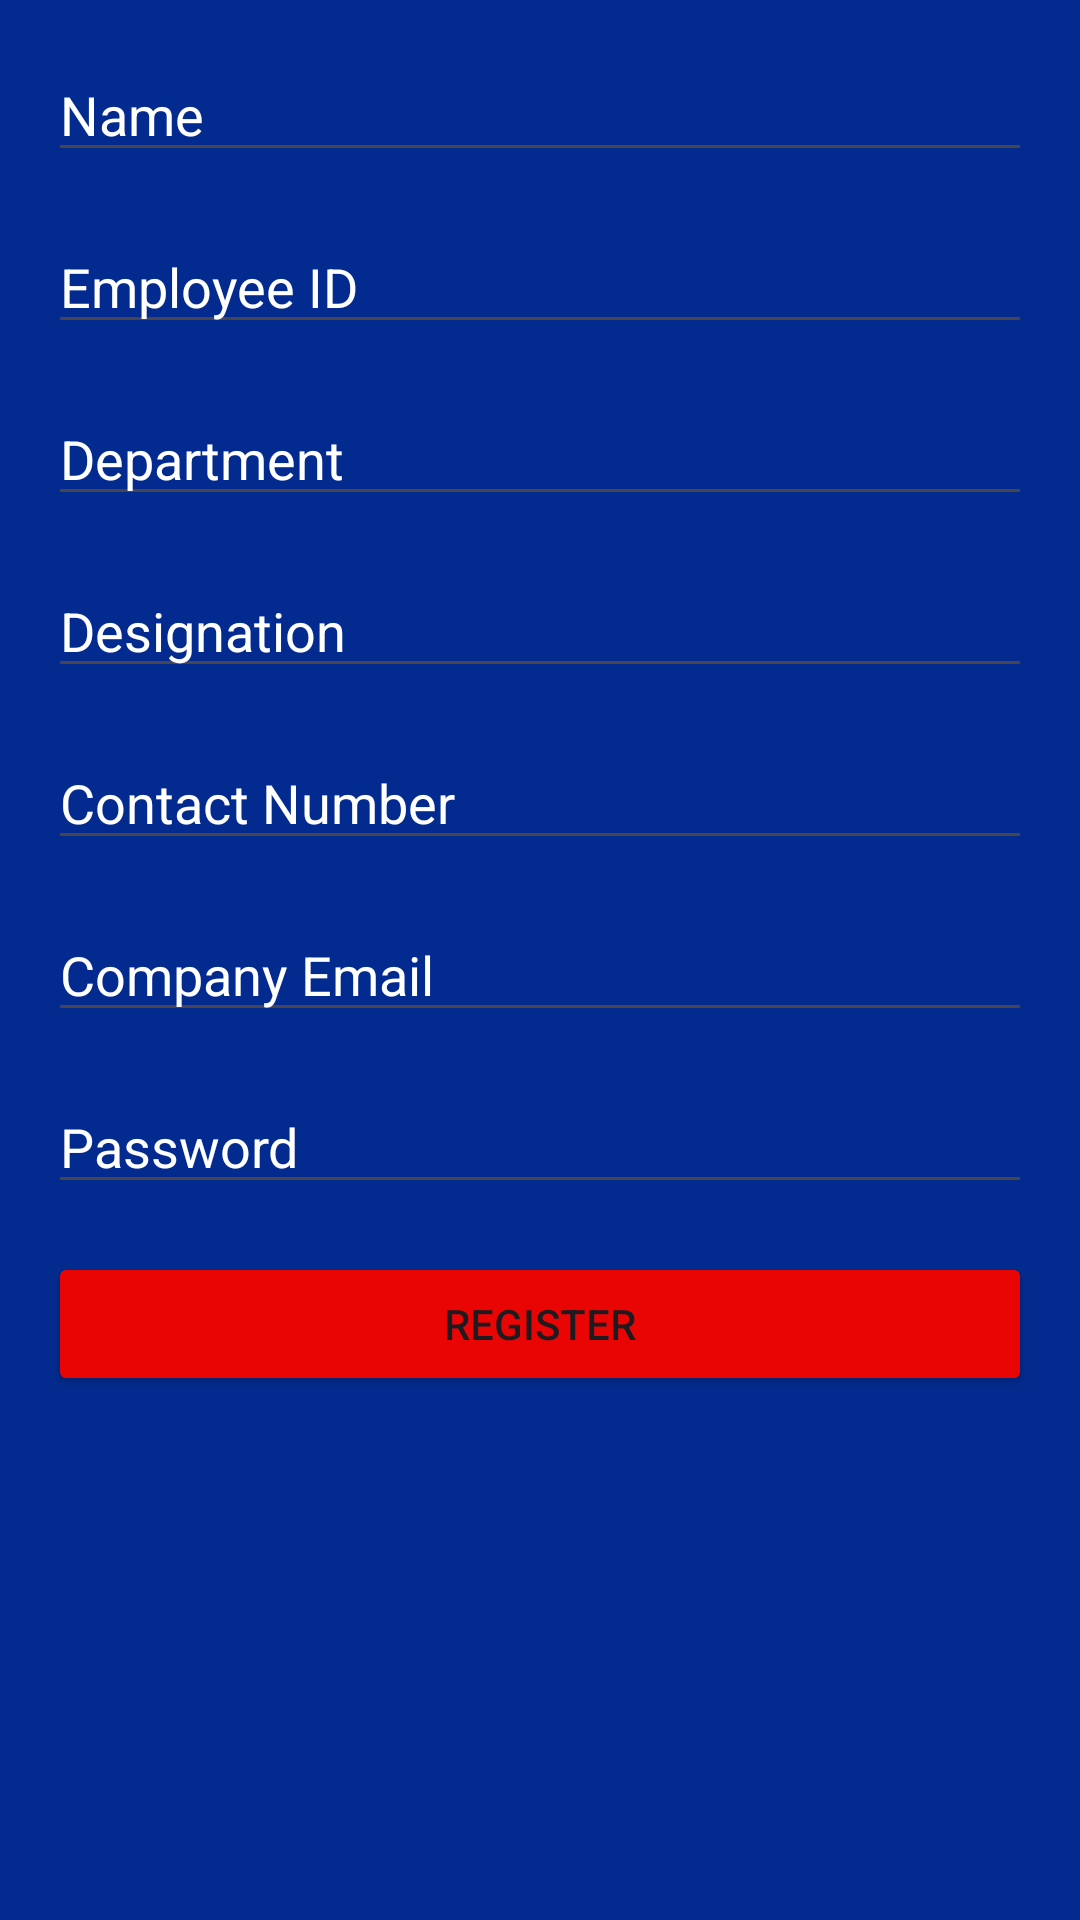

This screen was rendered from an Android layout file. Write that file and the resources it references.
<!-- AndroidManifest.xml: application theme Theme.MeetingRoomReservation -->
<!-- res/layout/activity_user_registration.xml -->
<?xml version="1.0" encoding="utf-8"?>
<RelativeLayout xmlns:android="http://schemas.android.com/apk/res/android"
    xmlns:tools="http://schemas.android.com/tools"
    android:layout_width="match_parent"
    android:layout_height="match_parent"
    android:padding="16dp"
    android:background="#032B8F"
    tools:context=".UserRegistrationActivity">

    <EditText
        android:id="@+id/editTextName"
        android:layout_width="match_parent"
        android:layout_height="wrap_content"
        android:layout_marginBottom="16dp"
        android:hint="Name"
        android:textColorHint="@color/white"
        android:textColor="@color/white"
        android:inputType="textPersonName" />

    <EditText
        android:id="@+id/editTextEmployeeId"
        android:layout_width="match_parent"
        android:layout_height="wrap_content"
        android:layout_below="@id/editTextName"
        android:layout_marginBottom="16dp"
        android:hint="Employee ID"
        android:textColorHint="@color/white"
        android:textColor="@color/white"
        android:inputType="text" />

    <EditText
        android:id="@+id/editTextDepartment"
        android:layout_width="match_parent"
        android:layout_height="wrap_content"
        android:layout_below="@id/editTextEmployeeId"
        android:layout_marginBottom="16dp"
        android:hint="Department"
        android:textColorHint="@color/white"
        android:textColor="@color/white"
        android:inputType="text" />

    <EditText
        android:id="@+id/editTextDesignation"
        android:layout_width="match_parent"
        android:layout_height="wrap_content"
        android:layout_below="@id/editTextDepartment"
        android:layout_marginBottom="16dp"
        android:textColor="@color/white"
        android:textColorHint="@color/white"
        android:hint="Designation"
        android:inputType="text" />

    <EditText
        android:id="@+id/editTextContactNumber"
        android:layout_width="match_parent"
        android:layout_height="wrap_content"
        android:layout_below="@id/editTextDesignation"
        android:layout_marginBottom="16dp"
        android:hint="Contact Number"
        android:textColorHint="@color/white"
        android:textColor="@color/white"
        android:inputType="phone" />

    <EditText
        android:id="@+id/editTextCompanyEmail"
        android:layout_width="match_parent"
        android:layout_height="wrap_content"
        android:layout_below="@id/editTextContactNumber"
        android:layout_marginBottom="16dp"
        android:hint="Company Email"
        android:textColor="@color/white"
        android:textColorHint="@color/white"
        android:inputType="textEmailAddress" />

    <EditText
        android:id="@+id/editTextPassword"
        android:layout_width="match_parent"
        android:layout_height="wrap_content"
        android:layout_below="@id/editTextCompanyEmail"
        android:layout_marginBottom="16dp"
        android:hint="Password"
        android:textColorHint="@color/white"
        android:textColor="@color/white"
        android:inputType="textPassword" />

    <Button
        android:id="@+id/buttonRegister"
        android:layout_width="match_parent"
        android:layout_height="wrap_content"
        android:backgroundTint="#EA0505"
        android:layout_below="@id/editTextPassword"
        android:text="Register" />

</RelativeLayout>
<!-- resources referenced by this layout -->
<resources>
  <style name="Theme.MeetingRoomReservation" parent="Base.Theme.MeetingRoomReservation" />
  <style name="Base.Theme.MeetingRoomReservation" parent="Theme.Material3.DayNight.NoActionBar">
          
          
      </style>
  <!-- not gathered from this repository: default colours our renderer supplied (Android Studio template values) -->
  <color name="white">#FFFFFFFF</color>
</resources>
